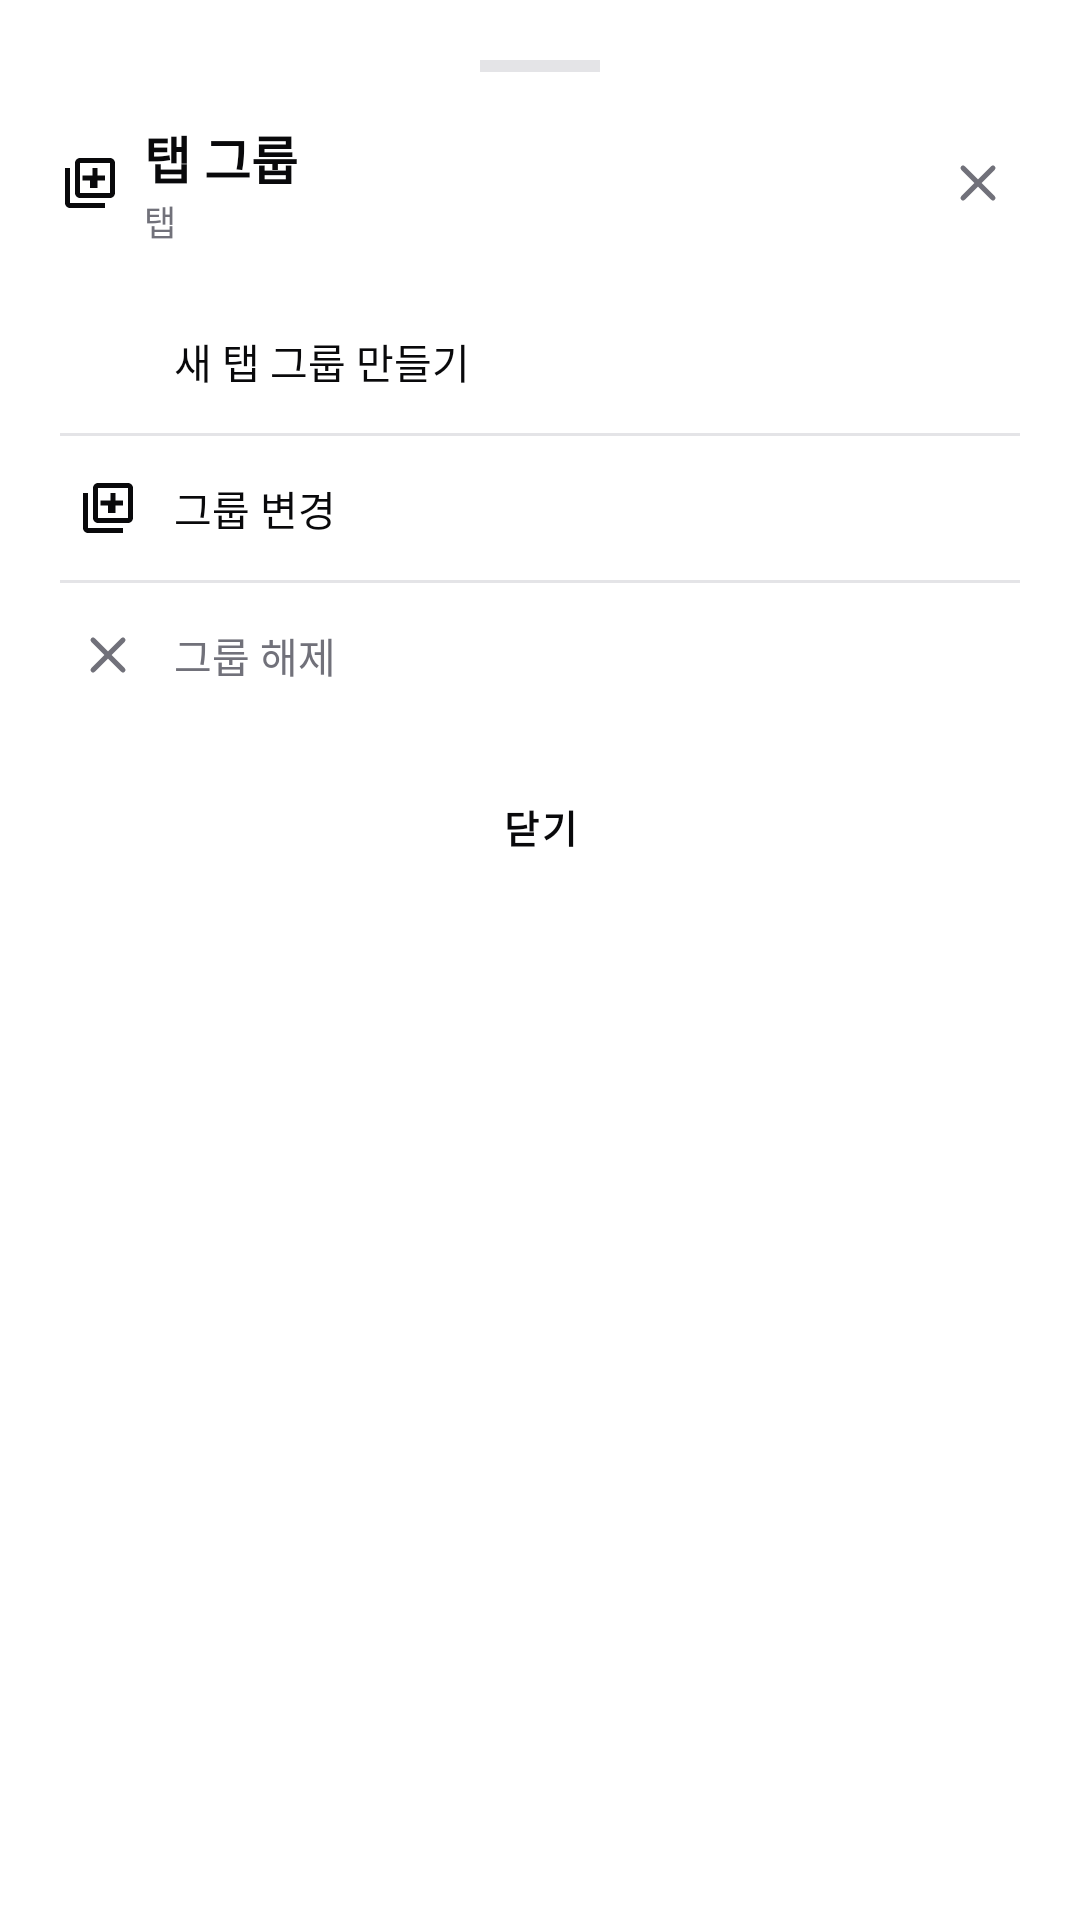

The Android layout XML behind this screen, and the referenced resources:
<!-- AndroidManifest.xml: application theme Theme.CreamAiHub -->
<!-- res/layout/dialog_tab_group_action.xml -->
<?xml version="1.0" encoding="utf-8"?>
<LinearLayout
    xmlns:android="http://schemas.android.com/apk/res/android"
    xmlns:app="http://schemas.android.com/apk/res-auto"
    android:layout_width="match_parent"
    android:layout_height="wrap_content"
    android:orientation="vertical"
    android:padding="20dp"
    android:background="@drawable/bg_bottom_sheet">

    <View
        android:layout_width="40dp"
        android:layout_height="4dp"
        android:layout_gravity="center_horizontal"
        android:background="@color/border_gray"
        android:layout_marginBottom="16dp" />

    <LinearLayout
        android:layout_width="match_parent"
        android:layout_height="wrap_content"
        android:orientation="horizontal"
        android:gravity="center_vertical"
        android:layout_marginBottom="14dp">

        <ImageView
            android:layout_width="20dp"
            android:layout_height="20dp"
            android:src="@drawable/ic_group"
            app:tint="@color/primary_black"
            android:layout_marginEnd="8dp" />

        <LinearLayout
            android:layout_width="0dp"
            android:layout_height="wrap_content"
            android:layout_weight="1"
            android:orientation="vertical">

            <TextView
                android:layout_width="wrap_content"
                android:layout_height="wrap_content"
                android:text="탭 그룹"
                android:textSize="17sp"
                android:textStyle="bold"
                android:textColor="@color/primary_black" />

            <TextView
                android:id="@+id/tvGroupActionTabTitle"
                android:layout_width="match_parent"
                android:layout_height="wrap_content"
                android:text="탭"
                android:textSize="11.5sp"
                android:textColor="@color/text_muted"
                android:maxLines="1"
                android:ellipsize="end" />
        </LinearLayout>

        <ImageView
            android:id="@+id/btnCloseGroupAction"
            android:layout_width="28dp"
            android:layout_height="28dp"
            android:src="@drawable/ic_close"
            app:tint="@color/text_muted"
            android:padding="4dp"
            android:background="?attr/selectableItemBackgroundBorderless"
            android:contentDescription="Close" />
    </LinearLayout>

    <LinearLayout
        android:id="@+id/btnActionNewGroup"
        android:layout_width="match_parent"
        android:layout_height="48dp"
        android:orientation="horizontal"
        android:gravity="center_vertical"
        android:paddingHorizontal="6dp"
        android:background="?attr/selectableItemBackground"
        android:clickable="true"
        android:focusable="true">

        <ImageView
            android:layout_width="20dp"
            android:layout_height="20dp"
            android:src="@drawable/ic_add"
            app:tint="@color/primary_black"
            android:layout_marginEnd="12dp" />

        <TextView
            android:layout_width="0dp"
            android:layout_height="wrap_content"
            android:layout_weight="1"
            android:text="새 탭 그룹 만들기"
            android:textSize="13.5sp"
            android:textColor="@color/primary_black" />
    </LinearLayout>

    <View
        android:layout_width="match_parent"
        android:layout_height="1dp"
        android:background="@color/border_gray" />

    <LinearLayout
        android:id="@+id/btnActionChangeGroup"
        android:layout_width="match_parent"
        android:layout_height="48dp"
        android:orientation="horizontal"
        android:gravity="center_vertical"
        android:paddingHorizontal="6dp"
        android:background="?attr/selectableItemBackground"
        android:clickable="true"
        android:focusable="true">

        <ImageView
            android:layout_width="20dp"
            android:layout_height="20dp"
            android:src="@drawable/ic_group"
            app:tint="@color/primary_black"
            android:layout_marginEnd="12dp" />

        <TextView
            android:layout_width="0dp"
            android:layout_height="wrap_content"
            android:layout_weight="1"
            android:text="그룹 변경"
            android:textSize="13.5sp"
            android:textColor="@color/primary_black" />
    </LinearLayout>

    <View
        android:layout_width="match_parent"
        android:layout_height="1dp"
        android:background="@color/border_gray" />

    <LinearLayout
        android:id="@+id/btnActionRemoveGroup"
        android:layout_width="match_parent"
        android:layout_height="48dp"
        android:orientation="horizontal"
        android:gravity="center_vertical"
        android:paddingHorizontal="6dp"
        android:background="?attr/selectableItemBackground"
        android:clickable="true"
        android:focusable="true">

        <ImageView
            android:layout_width="20dp"
            android:layout_height="20dp"
            android:src="@drawable/ic_close"
            app:tint="@color/text_muted"
            android:layout_marginEnd="12dp" />

        <TextView
            android:layout_width="0dp"
            android:layout_height="wrap_content"
            android:layout_weight="1"
            android:text="그룹 해제"
            android:textSize="13.5sp"
            android:textColor="@color/text_muted" />
    </LinearLayout>

    <Button
        android:id="@+id/btnCancelGroupAction"
        android:layout_width="match_parent"
        android:layout_height="42dp"
        android:text="닫기"
        android:textSize="12.5sp"
        android:textStyle="bold"
        style="@style/Widget.MaterialComponents.Button.OutlinedButton"
        android:textColor="@color/primary_black"
        app:strokeColor="@color/border_gray"
        app:cornerRadius="8dp"
        android:layout_marginTop="12dp" />

</LinearLayout>
<!-- resources referenced by this layout -->
<resources>
  <color name="border_gray">#E4E4E7</color>
  <color name="primary_black">#09090B</color>
  <color name="text_muted">#71717A</color>
  <!-- drawable bg_bottom_sheet (drawable) -->
  <?xml version="1.0" encoding="utf-8"?>
  <shape xmlns:android="http://schemas.android.com/apk/res/android">
      
      <solid android:color="#C0FFFFFF" />
      <corners 
          android:topLeftRadius="28dp" 
          android:topRightRadius="28dp" 
          android:bottomLeftRadius="0dp" 
          android:bottomRightRadius="0dp" />
  </shape>
  <!-- drawable ic_close (drawable) -->
  <vector xmlns:android="http://schemas.android.com/apk/res/android"
      android:width="24dp"
      android:height="24dp"
      android:viewportWidth="24"
      android:viewportHeight="24">
      <path
          android:strokeColor="#09090B"
          android:strokeWidth="2"
          android:strokeLineCap="round"
          android:strokeLineJoin="round"
          android:pathData="M18,6L6,18M6,6l12,12" />
  </vector>
  <!-- drawable ic_group (drawable) -->
  <vector xmlns:android="http://schemas.android.com/apk/res/android"
      android:width="24dp"
      android:height="24dp"
      android:viewportWidth="24"
      android:viewportHeight="24">
      <path
          android:fillColor="#000000"
          android:pathData="M4,6H2v14c0,1.1 0.9,2 2,2h14v-2H4V6zm16,-4H8c-1.1,0 -2,0.9 -2,2v12c0,1.1 0.9,2 2,2h12c1.1,0 2,-0.9 2,-2V4c0,-1.1 -0.9,-2 -2,-2zm0,14H8V4h12v12zm-7,-2h2v-3h3V9h-3V6h-2v3H9v2h3v3z" />
  </vector>
  <style name="Theme.CreamAiHub" parent="Theme.MaterialComponents.DayNight.NoActionBar">
          <item name="colorPrimary">@color/primary_black</item>
          <item name="colorPrimaryVariant">@color/secondary_dark</item>
          <item name="colorOnPrimary">@color/white</item>
          <item name="android:statusBarColor">@color/white</item>
          <item name="android:windowLightStatusBar">true</item>
      </style>
  <color name="secondary_dark">#27272A</color>
  <color name="white">#FFFFFF</color>
</resources>
